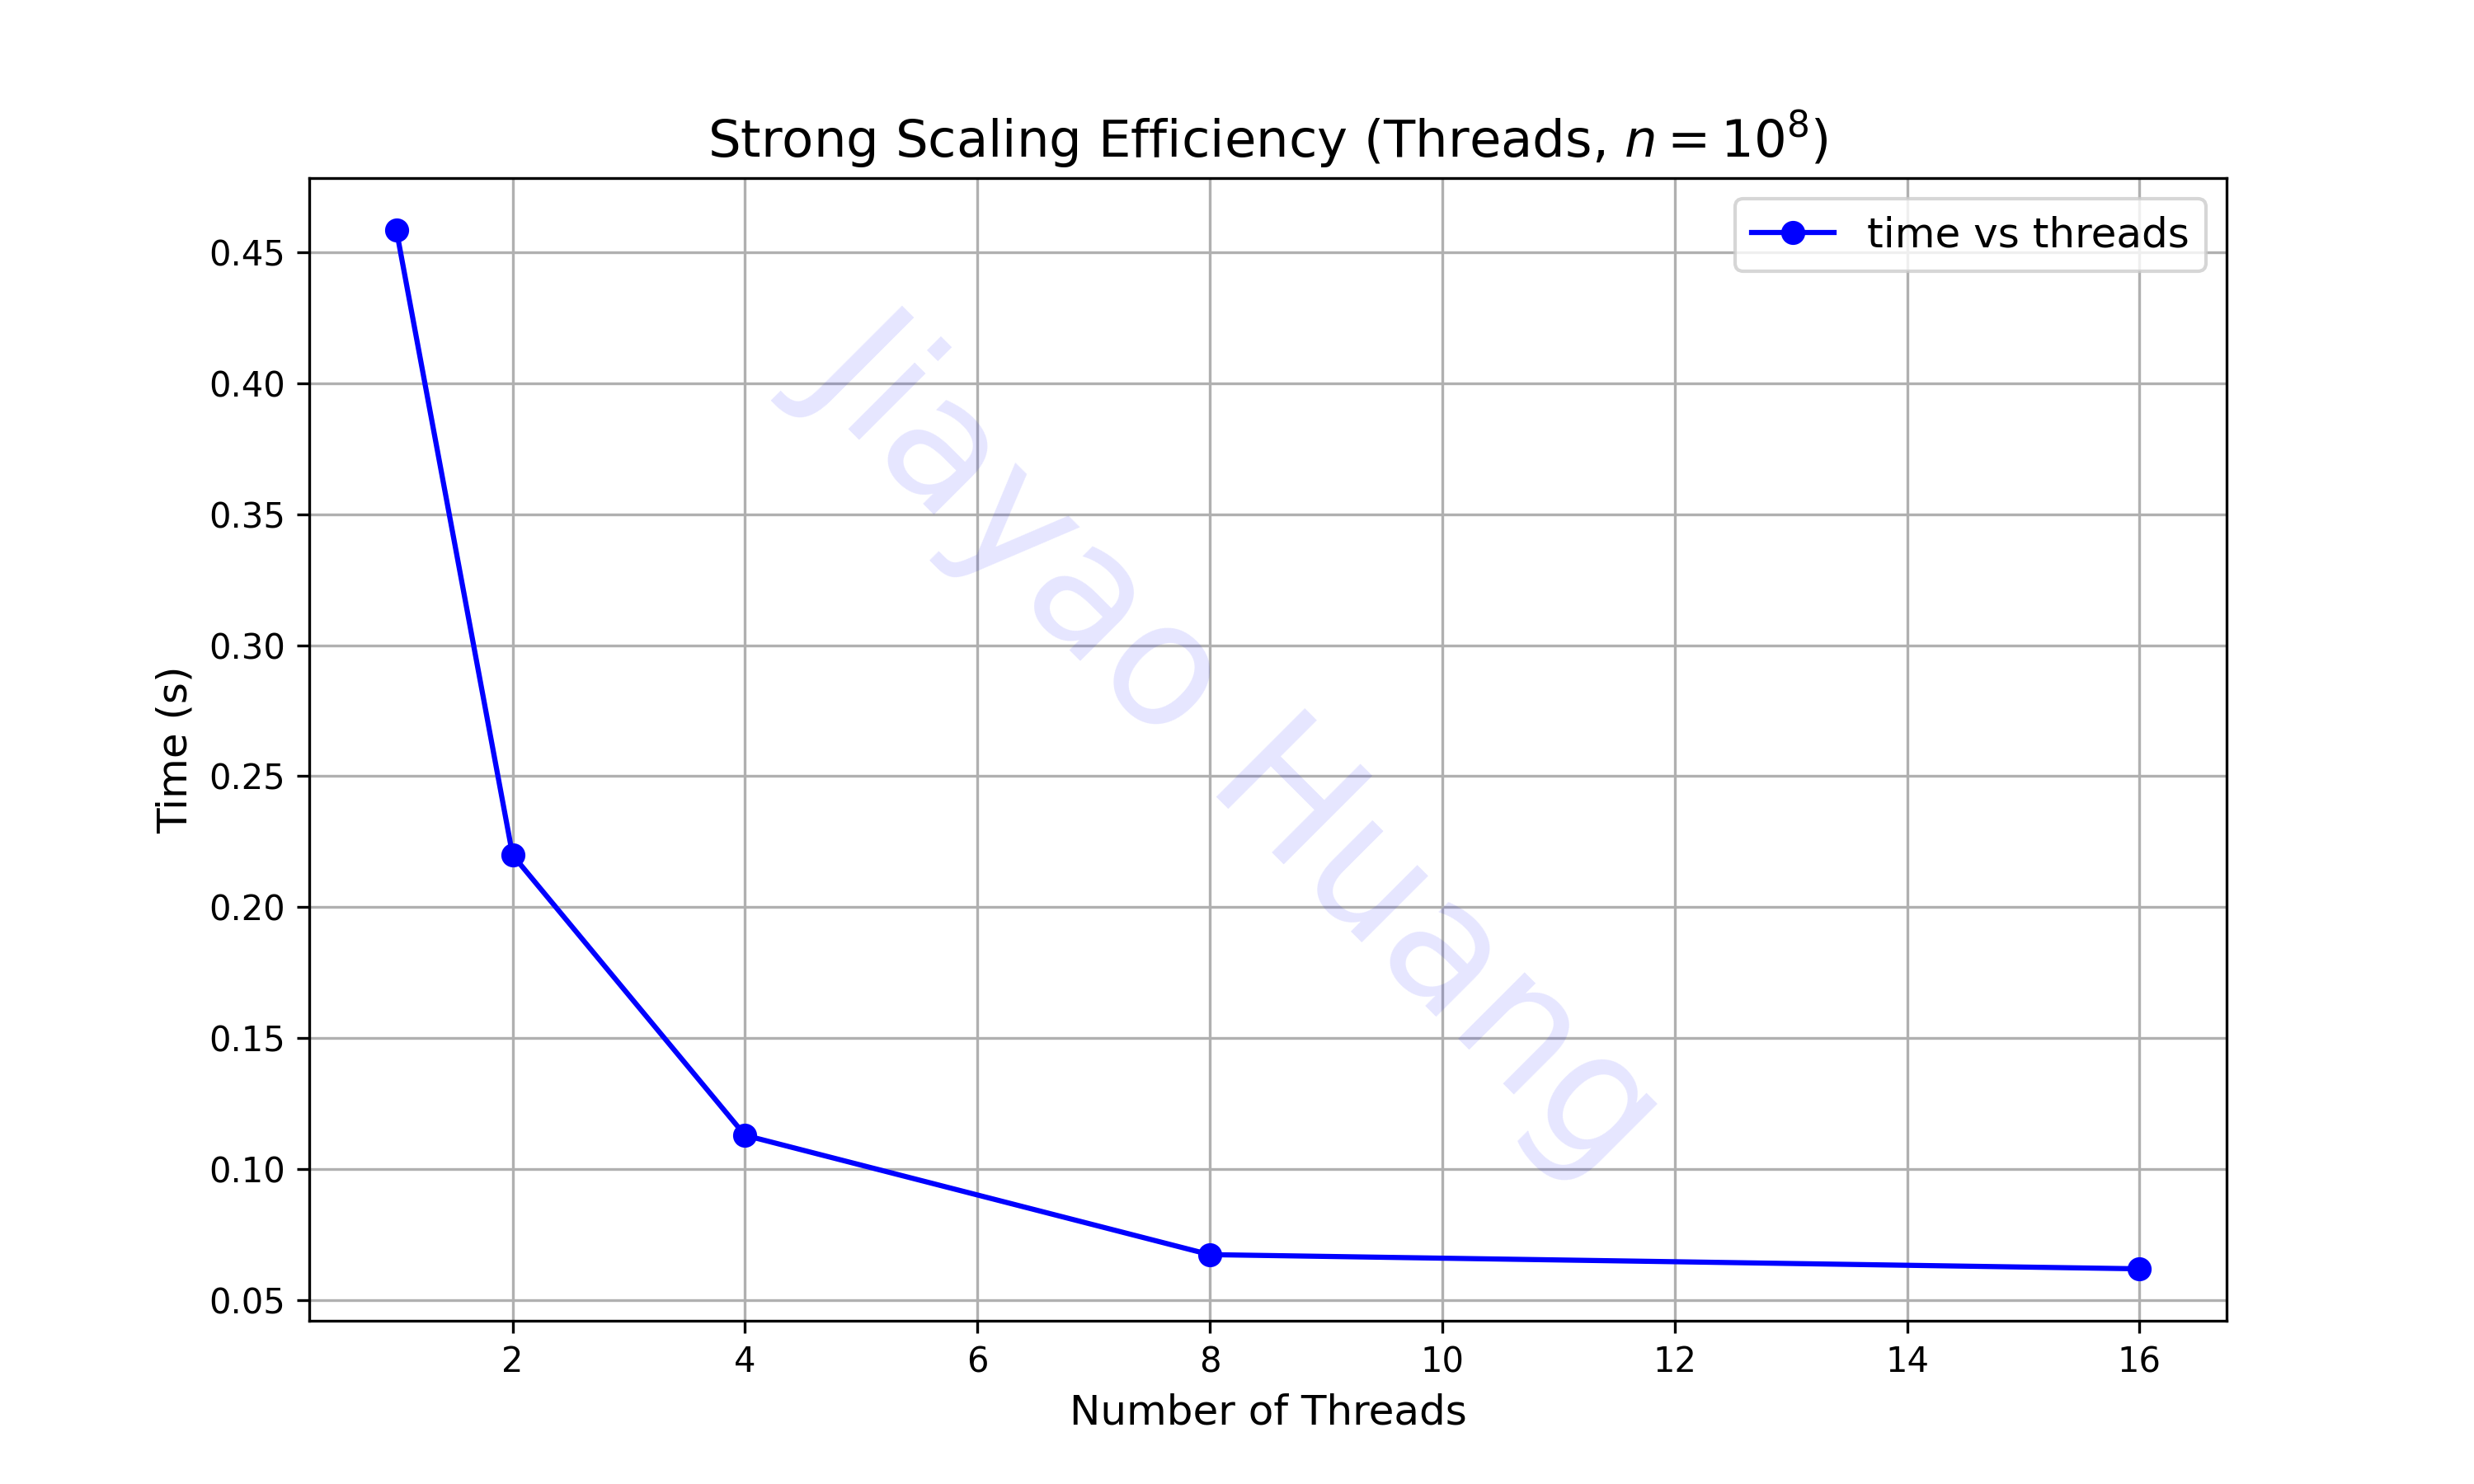

The file beside this chart, header and first rows:
threads, time
1, 0.4446
2, 0.2199
4, 0.1128
8, 0.06523
16, 0.05938
